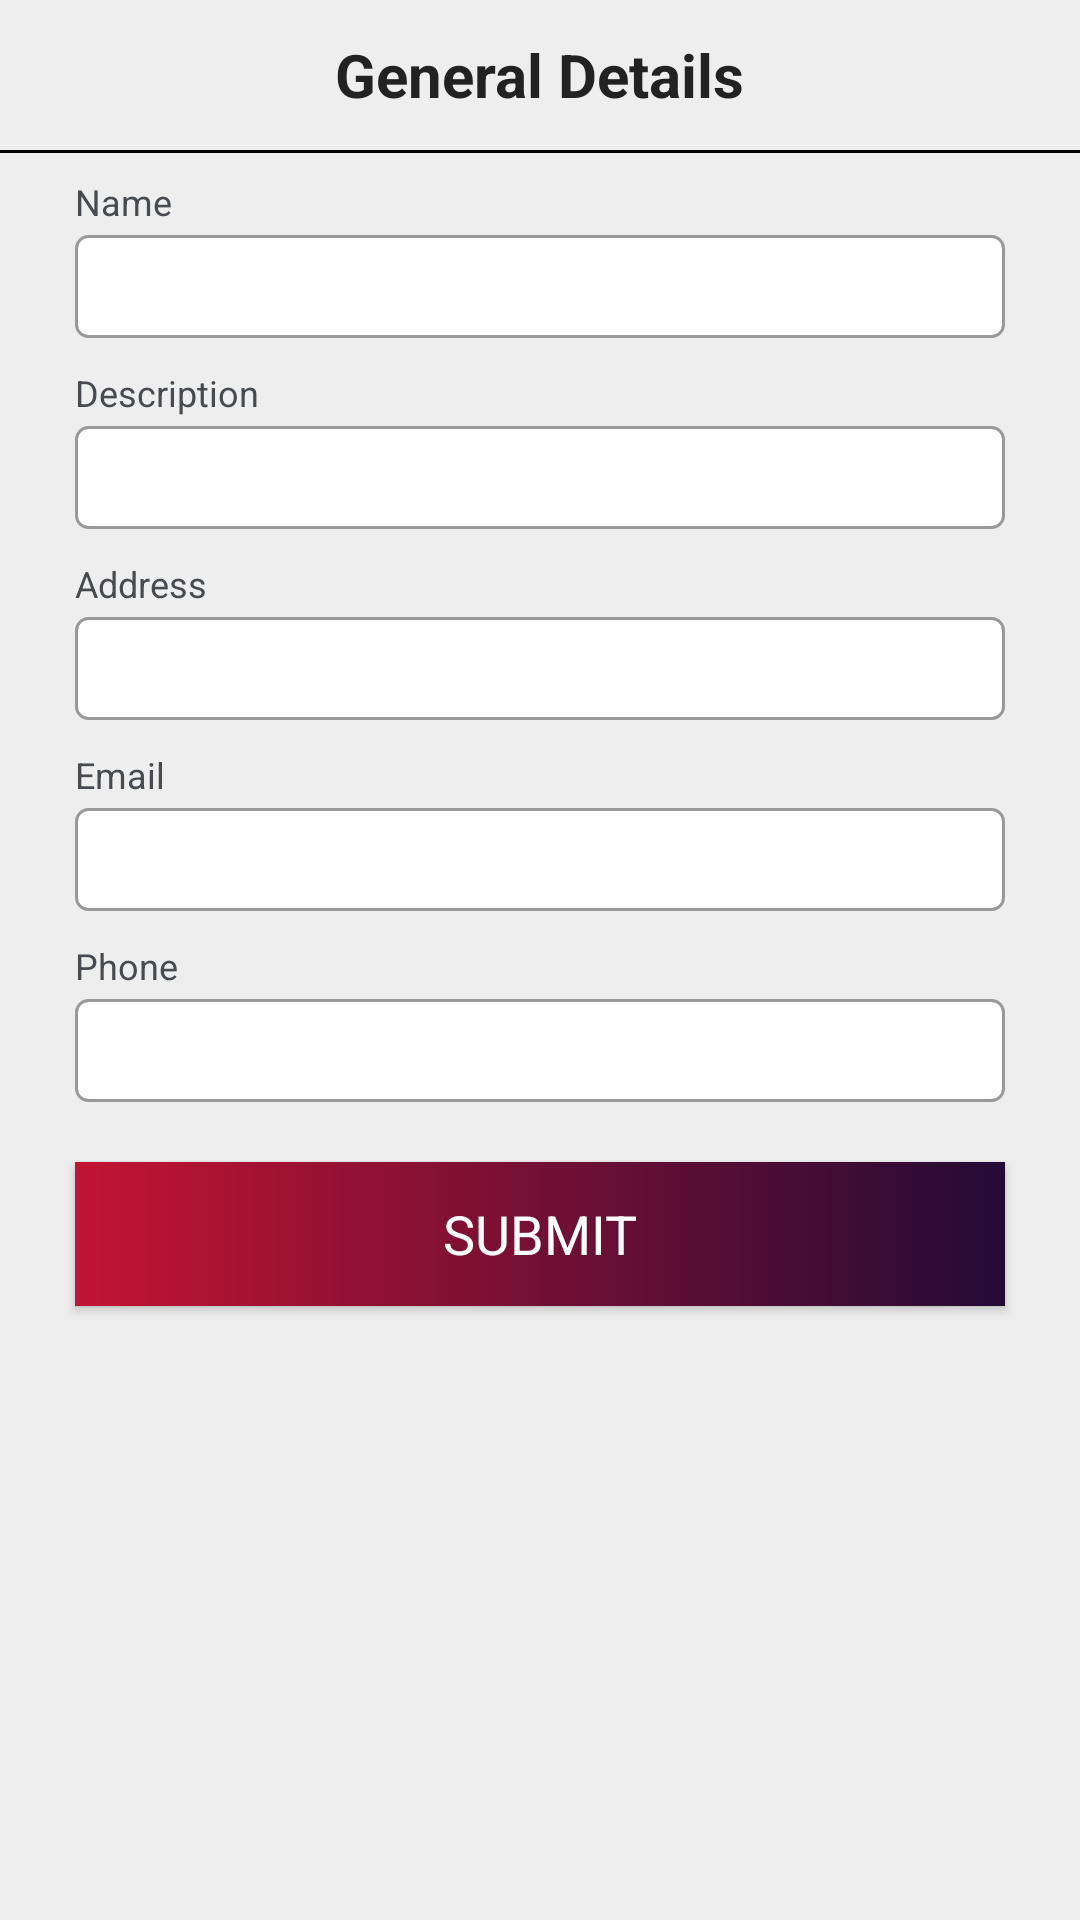

Reconstruct the res/layout file that produces this screen, plus the resources it refers to.
<!-- AndroidManifest.xml: application theme AppTheme -->
<!-- res/layout/general_popup.xml -->
<?xml version="1.0" encoding="utf-8"?>
<RelativeLayout xmlns:android="http://schemas.android.com/apk/res/android"
    xmlns:tools="http://schemas.android.com/tools"
    android:layout_width="match_parent"
    android:layout_height="match_parent"
    android:background="#eee"
    android:layout_gravity="top">

    <ScrollView
        android:layout_width="match_parent"
        android:layout_height="wrap_content">

        <LinearLayout
            android:orientation="vertical"
            android:layout_width="match_parent"
            android:layout_height="wrap_content">

            <LinearLayout
                android:visibility="visible"
                android:id="@+id/upload_question_layout"
                android:orientation="vertical"
                android:layout_width="match_parent"
                android:layout_height="wrap_content">

                <RelativeLayout
                    android:layout_width="match_parent"
                    android:layout_height="wrap_content">

                    <TextView
                        android:layout_margin="8dp"
                        android:layout_width="wrap_content"
                        android:layout_height="wrap_content"
                        android:layout_gravity="center_horizontal"
                        android:text="General Details"
                        android:layout_centerVertical="true"
                        android:layout_centerHorizontal="true"
                        android:id="@+id/edit_notification_title_bar"
                        android:textColor="#222"
                        android:textSize="20sp"
                        android:textStyle="bold" />

                    <ImageView
                        android:id="@+id/cancel_new_general_dialog"
                        android:layout_centerVertical="true"
                        android:layout_margin="5dp"
                        android:layout_alignParentEnd="true"
                        android:src="@drawable/ic_baseline_cancel_24"
                        android:layout_width="40dp"
                        android:layout_height="40dp" />

                </RelativeLayout>

                <View
                    android:background="#000"
                    android:layout_width="match_parent"
                    android:layout_height="1dp" />

                <TextView
                    android:layout_marginStart="25dp"
                    android:layout_marginEnd="25dp"
                    android:layout_marginTop="8dp"
                    android:textSize="12sp"
                    android:layout_width="wrap_content"
                    android:typeface="sans"
                    android:layout_height="wrap_content"
                    android:text="Name"
                    android:textColor="#474B4F" />

                <EditText
                    android:layout_marginTop="3dp"
                    android:typeface="sans"
                    android:layout_marginStart="25dp"
                    android:layout_marginEnd="25dp"
                    android:id="@+id/name_general"
                    android:layout_width="match_parent"
                    android:layout_height="wrap_content"
                    android:background="@drawable/edittext_background"
                    android:padding="5dp"/>

                <TextView
                    android:layout_marginStart="25dp"
                    android:layout_marginEnd="25dp"
                    android:layout_marginTop="10dp"
                    android:textSize="12sp"
                    android:layout_width="wrap_content"
                    android:typeface="sans"
                    android:layout_height="wrap_content"
                    android:text="Description"
                    android:textColor="#474B4F"
                    />

                <EditText
                    android:layout_marginTop="3dp"
                    android:typeface="sans"
                    android:layout_marginStart="25dp"
                    android:layout_marginEnd="25dp"
                    android:id="@+id/description_general"
                    android:layout_width="match_parent"
                    android:layout_height="wrap_content"
                    android:background="@drawable/edittext_background"
                    android:padding="5dp"/>

                <TextView
                    android:layout_marginStart="25dp"
                    android:layout_marginEnd="25dp"
                    android:layout_marginTop="10dp"
                    android:textSize="12sp"
                    android:layout_width="wrap_content"
                    android:typeface="sans"
                    android:layout_height="wrap_content"
                    android:text="Address"
                    android:textColor="#474B4F"
                    />

                <EditText
                    android:layout_marginTop="3dp"
                    android:typeface="sans"
                    android:layout_marginStart="25dp"
                    android:layout_marginEnd="25dp"
                    android:id="@+id/address_new"
                    android:layout_width="match_parent"
                    android:layout_height="wrap_content"
                    android:background="@drawable/edittext_background"
                    android:padding="5dp"/>

                <TextView
                    android:layout_marginStart="25dp"
                    android:layout_marginEnd="25dp"
                    android:layout_marginTop="10dp"
                    android:textSize="12sp"
                    android:layout_width="wrap_content"
                    android:typeface="sans"
                    android:layout_height="wrap_content"
                    android:text="Email"
                    android:textColor="#474B4F"
                    />

                <EditText
                    android:layout_marginTop="3dp"
                    android:typeface="sans"
                    android:layout_marginStart="25dp"
                    android:layout_marginEnd="25dp"
                    android:id="@+id/email_general"
                    android:layout_width="match_parent"
                    android:layout_height="wrap_content"
                    android:background="@drawable/edittext_background"
                    android:padding="5dp"/>

                <TextView
                    android:layout_marginStart="25dp"
                    android:layout_marginEnd="25dp"
                    android:layout_marginTop="10dp"
                    android:textSize="12sp"
                    android:layout_width="wrap_content"
                    android:typeface="sans"
                    android:layout_height="wrap_content"
                    android:text="Phone"
                    android:textColor="#474B4F"
                    />

                <EditText
                    android:layout_marginTop="3dp"
                    android:typeface="sans"
                    android:layout_marginStart="25dp"
                    android:layout_marginEnd="25dp"
                    android:id="@+id/phone_new"
                    android:layout_width="match_parent"
                    android:layout_height="wrap_content"
                    android:background="@drawable/edittext_background"
                    android:padding="5dp"/>

                <Button
                    android:typeface="sans"
                    android:background="@drawable/gradient_main"
                    android:textColor="#fff"
                    android:textSize="18sp"
                    android:id="@+id/upload_general_button"
                    android:layout_marginTop="20dp"
                    android:layout_marginEnd="25dp"
                    android:layout_marginStart="25dp"
                    android:layout_width="match_parent"
                    android:layout_height="wrap_content"
                    android:layout_marginBottom="15dp"
                    android:text="Submit" />

            </LinearLayout>
        </LinearLayout>
    </ScrollView>
</RelativeLayout>
<!-- resources referenced by this layout -->
<resources>
  <!-- drawable edittext_background (drawable-v24) -->
  <shape xmlns:android="http://schemas.android.com/apk/res/android">
      <solid android:color="#fff"/>
      <stroke android:color="#999999"
          android:width="1dp"
          />
      <corners android:radius="4dp"/>
  </shape>
  <!-- drawable gradient_main (drawable) -->
  <?xml version="1.0" encoding="utf-8"?>
  <shape xmlns:android="http://schemas.android.com/apk/res/android"
      android:shape="rectangle">
      <gradient
          android:startColor="#0072ff"
          android:endColor="#00c6ff"
          android:angle="0"/>
      <corners
          android:radius="15dp"/>
  </shape>
  <style name="AppTheme" parent="Theme.AppCompat.Light.DarkActionBar">
          
          <item name="colorPrimary">@color/colorPrimary</item>
          <item name="colorPrimaryDark">@color/colorPrimaryDark</item>
          <item name="colorAccent">@color/colorAccent</item>
      </style>
  <color name="colorPrimary">#610B38</color>
  <color name="colorPrimaryDark">#610B38</color>
  <color name="colorAccent">#610B38</color>
</resources>
